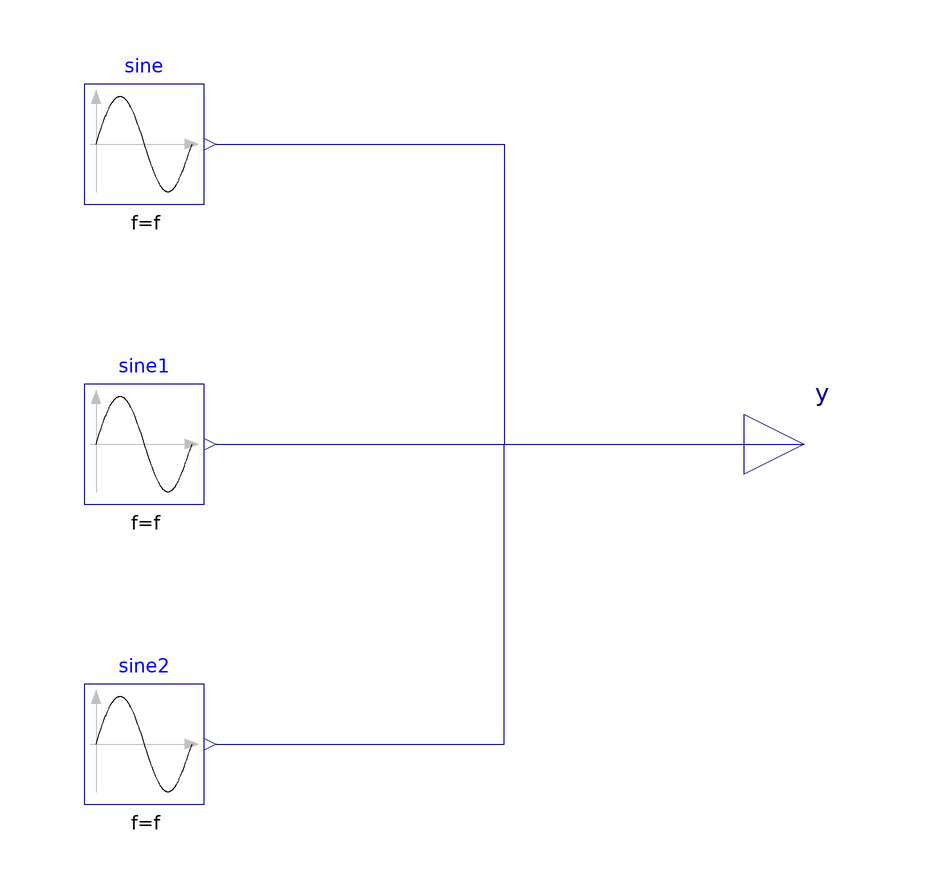

The component connection diagram of the Modelica model below, drawn from its own Placement and Line annotations.

block VectorSine
        parameter Real[3] A;
        parameter SI.Frequency f;
        parameter SI.Angle[3] phase(each displayUnit = "deg") = {0, 0, 0};
        parameter Real[3] b = {0, 0, 0};
        extends Internal.VectorIcon;
        Modelica.Blocks.Interfaces.RealOutput y[3] annotation(
          Placement(visible = true, transformation(origin = {110, 0}, extent = {{-10, -10}, {10, 10}}, rotation = 0), iconTransformation(origin = {110, 0}, extent = {{-10, -10}, {10, 10}}, rotation = 0)));
        Modelica.Blocks.Sources.Sine sine(amplitude = A[1], f = f, offset = b[1], phase = phase[1]) annotation(
          Placement(visible = true, transformation(origin = {0, 50}, extent = {{-10, -10}, {10, 10}}, rotation = 0)));
        Modelica.Blocks.Sources.Sine sine1(amplitude = A[2], f = f, offset = b[2], phase = phase[2]) annotation(
          Placement(visible = true, transformation(origin = {0, 0}, extent = {{-10, -10}, {10, 10}}, rotation = 0)));
        Modelica.Blocks.Sources.Sine sine2(amplitude = A[3], f = f, offset = b[3], phase = phase[3]) annotation(
          Placement(visible = true, transformation(origin = {0, -50}, extent = {{-10, -10}, {10, 10}}, rotation = 0)));
      equation
        connect(sine.y, y[1]) annotation(
          Line(points = {{12, 50}, {60, 50}, {60, 0}, {110, 0}}, color = {0, 0, 127}));
        connect(sine1.y, y[2]) annotation(
          Line(points = {{12, 0}, {110, 0}}, color = {0, 0, 127}));
        connect(sine2.y, y[3]) annotation(
          Line(points = {{12, -50}, {60, -50}, {60, 0}, {110, 0}}, color = {0, 0, 127}));
        annotation(
          Icon(graphics = {Line(origin = {-37.87, 0.22}, points = {{-49.9838, 21.8869}, {-43.9838, 1.88686}, {-33.9838, -18.1131}, {-19.9838, -30.1131}, {-5.98375, -34.1131}, {8.0162, -30.1131}, {20.0162, -18.1131}, {32.0162, 1.8869}, {38.0162, 21.8869}}, color = {255, 0, 0}, thickness = 0.5), Line(origin = {38.28, 44.34}, rotation = 180, points = {{-49.9838, 21.8869}, {-43.9838, 1.88686}, {-33.9838, -18.1131}, {-19.9838, -30.1131}, {-5.98375, -34.1131}, {8.0162, -30.1131}, {20.0162, -18.1131}, {32.0162, 1.8869}, {38.0162, 21.8869}}, color = {255, 0, 0}, thickness = 0.5), Line(origin = {1.95, -40.82}, points = {{-87, 0}, {87, 0}}, arrow = {Arrow.Open, Arrow.Open}, arrowSize = 7), Line(origin = {1.64, -17.2}, points = {{-87, 0}, {87, 0}}, color = {134, 134, 134}, arrowSize = 7), Line(origin = {0, 2.89}, points = {{0, -20}, {0, 20}}, arrow = {Arrow.None, Arrow.Filled}, arrowSize = 5), Text(origin = {25, 4}, extent = {{-23, 18}, {23, -18}}, textString = "b"), Text(origin = {-1, -62}, extent = {{-23, 18}, {23, -18}}, textString = "2 pi f")}));
      end VectorSine;